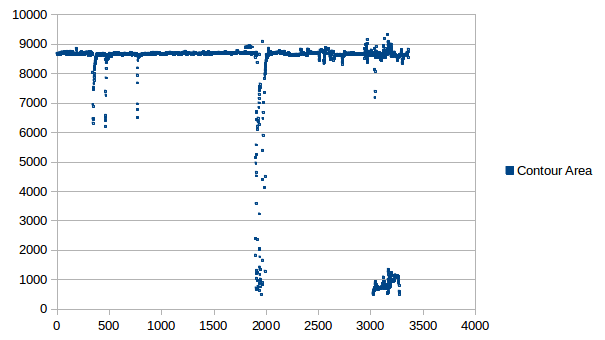

The file beside this chart, header and first rows:
Frame Number, Centroid X-coord, Centroid Y-coord, Contour Area
1, 242, 381, 8684
2, 242, 381, 8669
3, 242, 381, 8685
4, 243, 381, 8685
5, 242, 381, 8666
6, 242, 380, 8691
7, 243, 380, 8700
8, 243, 381, 8680
9, 242, 381, 8656
10, 242, 381, 8686
11, 242, 381, 8678
12, 242, 380, 8684
13, 242, 381, 8666
14, 243, 381, 8653
15, 242, 381, 8652
16, 242, 381, 8678
17, 242, 381, 8668
18, 243, 381, 8680
19, 242, 381, 8652
20, 242, 380, 8690
21, 242, 381, 8657
22, 243, 380, 8703
23, 242, 381, 8662
24, 242, 381, 8688
25, 243, 381, 8677
26, 243, 380, 8696
27, 242, 381, 8656
28, 242, 380, 8695
29, 242, 380, 8695
30, 243, 381, 8682
31, 242, 381, 8677
32, 242, 381, 8703
33, 242, 381, 8668
34, 242, 381, 8663
35, 243, 381, 8655
36, 242, 381, 8694
37, 242, 381, 8662
38, 242, 381, 8690
39, 242, 380, 8714
40, 242, 381, 8682
41, 242, 380, 8714
42, 242, 381, 8682
43, 242, 381, 8676
44, 242, 381, 8678
45, 242, 380, 8727
46, 242, 380, 8730
47, 242, 381, 8703
48, 242, 380, 8733
49, 242, 381, 8702
50, 242, 382, 8698
51, 242, 380, 8716
52, 242, 381, 8702
53, 242, 381, 8737
54, 243, 381, 8707
55, 242, 380, 8700
56, 242, 381, 8701
57, 243, 381, 8706
58, 243, 381, 8688
59, 242, 380, 8712
60, 242, 381, 8691
... 3,543 more rows
